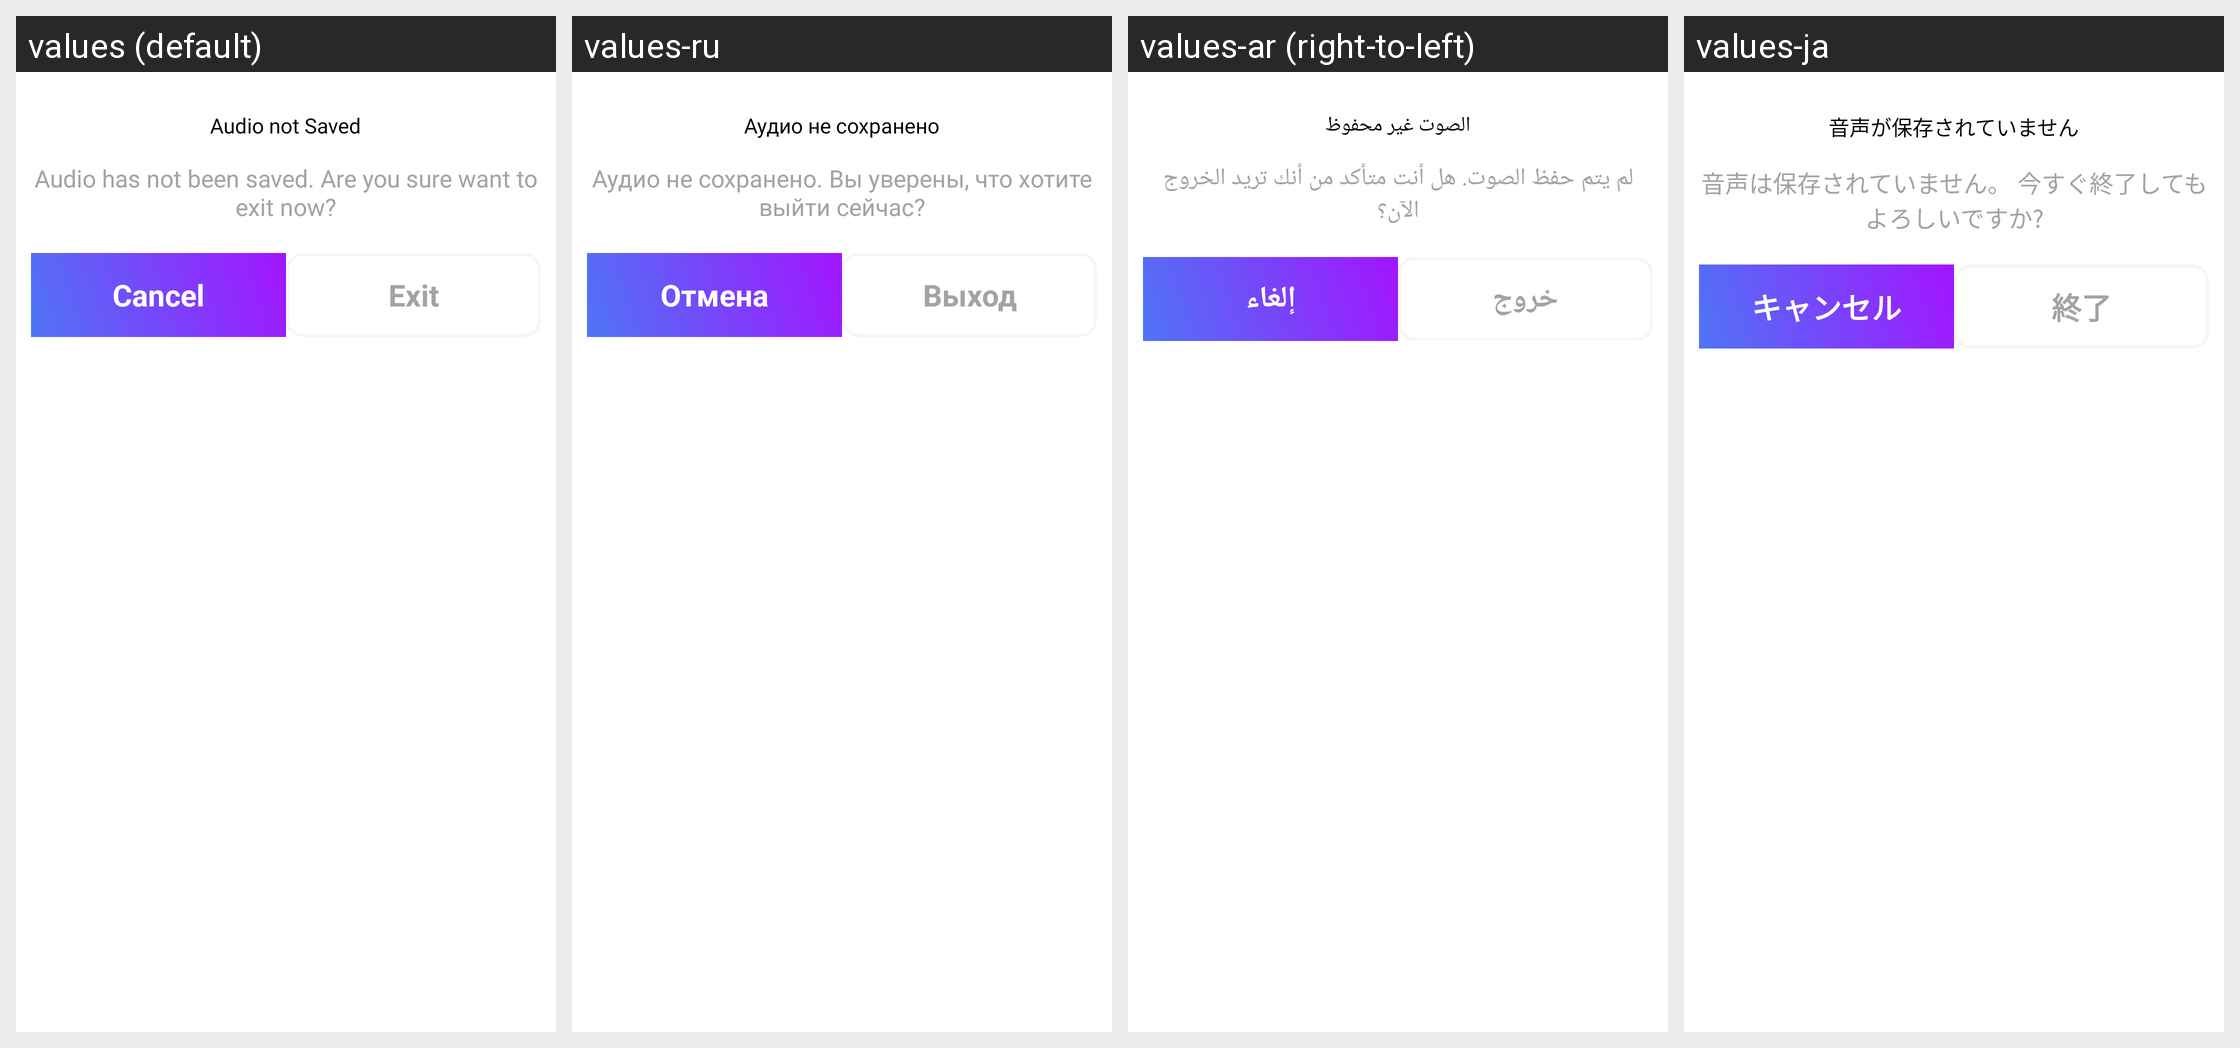

The Android screen above is rendered under several locales of the same app. Produce the string resources it draws, with the default and per-locale values.
Android screen res/layout/audio_not_save_dialog.xml rendered under 4 locales, left to right: values (default), values-ru, values-ar (right-to-left), values-ja. Device: Nexus 5 (rendered at 1080×1920; each locale shown at half size, 540×960, under a caption strip naming it); theme Theme.TestVoiceJava.
Other locales in the repository, not shown: values-bn, values-de, values-es, values-fr, values-hi, values-pt, values-ur, values-zh.
Strings drawn on this screen, with the default value and each locale's value (text and hints the layout hard-codes, and strings that could not be matched under every locale, appear in the picture but are not listed):

audio_not_saved
  values: Audio not Saved
  values-ru: Аудио не сохранено
  values-ar: الصوت غير محفوظ
  values-ja: 音声が保存されていません

audio_has_not_been_saved
  values: Audio has not been saved. Are you sure want to exit now?
  values-ru: Аудио не сохранено. Вы уверены, что хотите выйти сейчас?
  values-ar: لم يتم حفظ الصوت. هل أنت متأكد من أنك تريد الخروج الآن؟
  values-ja: 音声は保存されていません。 今すぐ終了してもよろしいですか?

cancel
  values: Cancel
  values-ru: Отмена
  values-ar: إلغاء
  values-ja: キャンセル

exit
  values: Exit
  values-ru: Выход
  values-ar: خروج
  values-ja: 終了
